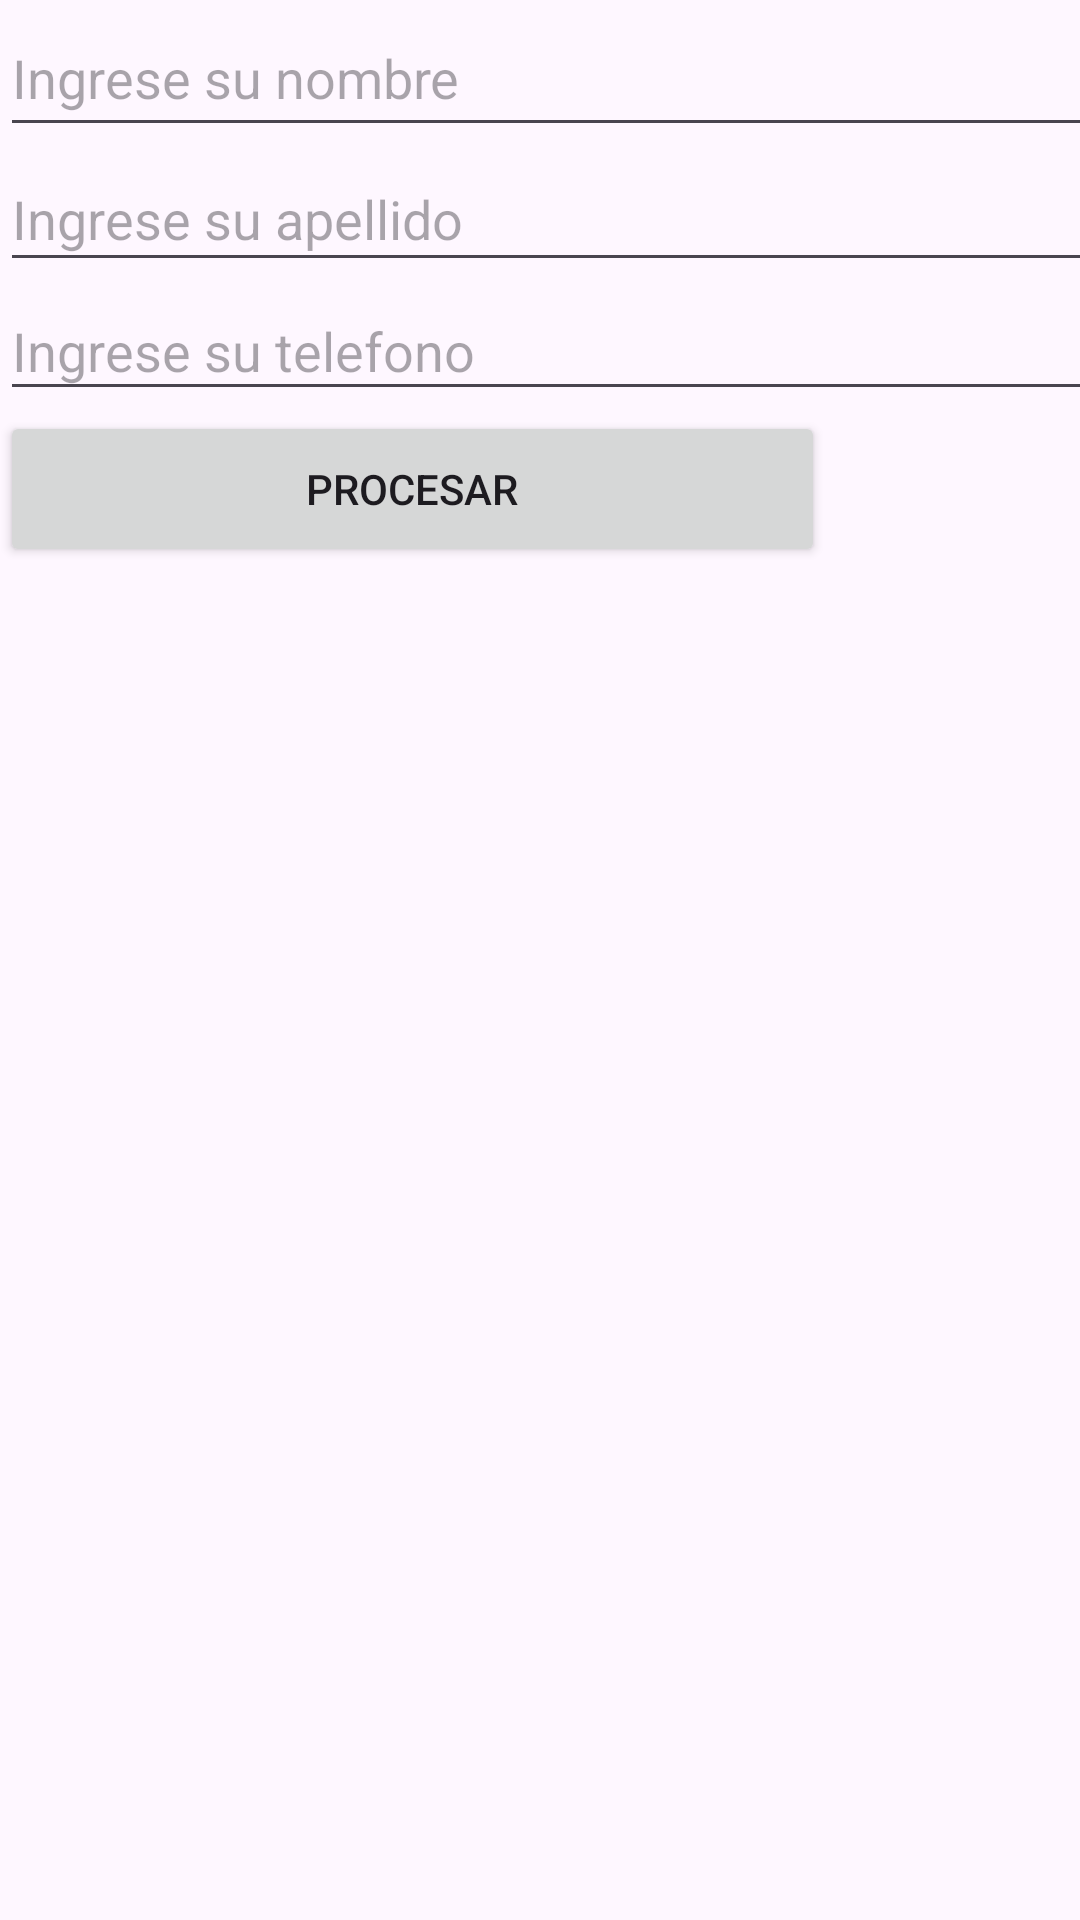

The Android layout XML behind this screen, and the referenced resources:
<!-- AndroidManifest.xml: application theme Theme.Ejericioprueba -->
<!-- res/layout/activity_main.xml -->
<?xml version="1.0" encoding="utf-8"?>
<androidx.constraintlayout.widget.ConstraintLayout xmlns:android="http://schemas.android.com/apk/res/android"
    xmlns:app="http://schemas.android.com/apk/res-auto"
    xmlns:tools="http://schemas.android.com/tools"
    android:layout_width="match_parent"
    android:layout_height="match_parent"
    tools:context=".MainActivity">

    <EditText
        android:id="@+id/nombres"
        android:layout_width="380dp"
        android:layout_height="49dp"
        android:ems="10"
        android:hint="@string/nombres"
        android:inputType="text"
        tools:layout_editor_absoluteX="16dp"
        tools:layout_editor_absoluteY="12dp" />

    <EditText
        android:id="@+id/apellidos"
        android:layout_width="380dp"
        android:layout_height="45dp"
        android:ems="10"
        android:hint="@string/apellidos"
        android:inputType="text"
        app:layout_constraintTop_toBottomOf="@+id/nombres"
        tools:layout_editor_absoluteX="16dp" />

    <Button
        android:id="@+id/btnprocesar"
        android:layout_width="275dp"
        android:layout_height="52dp"
        android:text="@string/btn_procesar"
        app:layout_constraintTop_toBottomOf="@+id/telefono"
        tools:layout_editor_absoluteX="67dp" />

    <EditText
        android:id="@+id/telefono"
        android:layout_width="380dp"
        android:layout_height="43dp"
        android:ems="10"
        android:hint="@string/telefono"
        android:inputType="phone"
        app:layout_constraintTop_toBottomOf="@+id/apellidos"
        tools:layout_editor_absoluteX="16dp" />

</androidx.constraintlayout.widget.ConstraintLayout>
<!-- resources referenced by this layout -->
<resources>
  <string name="apellidos">Ingrese su apellido</string>
  <string name="btn_procesar">Procesar</string>
  <string name="nombres">Ingrese su nombre</string>
  <string name="telefono">Ingrese su telefono</string>
  <style name="Theme.Ejericioprueba" parent="Base.Theme.Ejericioprueba" />
  <style name="Base.Theme.Ejericioprueba" parent="Theme.Material3.DayNight.NoActionBar">
          
          
      </style>
</resources>
